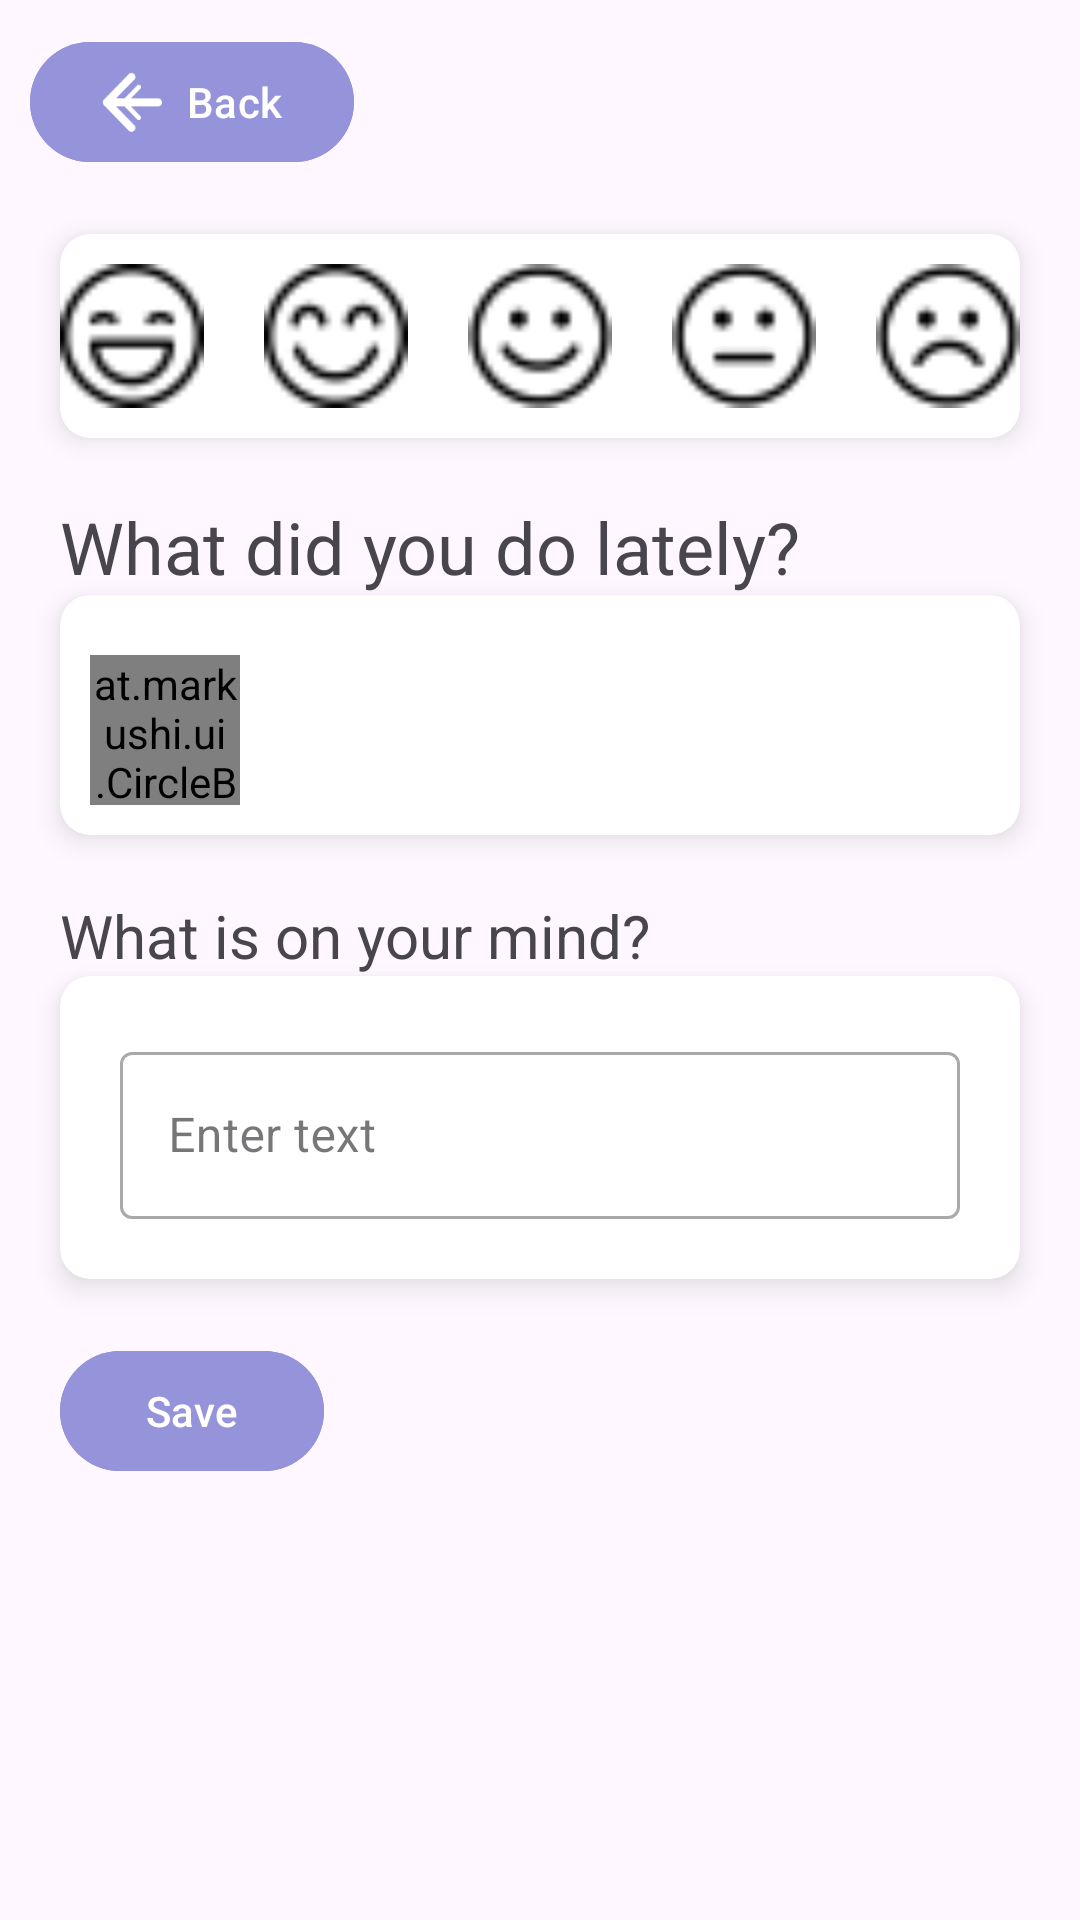

Write the Android layout XML for this screen, with the resource values it uses.
<!-- AndroidManifest.xml: application theme Theme.SenProject -->
<!-- res/layout/fragment_create_entry.xml -->
<?xml version="1.0" encoding="utf-8"?>
<ScrollView xmlns:android="http://schemas.android.com/apk/res/android"
    xmlns:tools="http://schemas.android.com/tools"
    android:layout_width="match_parent"
    android:layout_height="match_parent"
    xmlns:app="http://schemas.android.com/apk/res-auto"
    tools:context=".ui.fragments.CreateEntry"
    >

    <LinearLayout
        android:layout_width="match_parent"
        android:layout_height="wrap_content"
        android:orientation="vertical"
        >

        <com.google.android.material.button.MaterialButton
            android:id="@+id/btn_back"
            android:layout_width="wrap_content"
            android:layout_height="wrap_content"
            android:text="@string/back"
            app:icon="@drawable/ic_arrow_back"
            app:iconSize="20sp"
            android:layout_marginStart="10dp"
            android:layout_marginTop="10dp"
            android:backgroundTint="@color/main_background"
            />

        <androidx.cardview.widget.CardView
            android:layout_width="match_parent"
            android:layout_height="wrap_content"
            android:padding="10dp"
            android:layout_margin="20dp"
            android:outlineSpotShadowColor="@color/secondary_text"
            android:outlineAmbientShadowColor="@color/secondary_text"
            app:cardElevation="5dp"
            app:cardCornerRadius="10dp"
            >

         <LinearLayout
            android:id="@+id/mood_table"
            android:layout_width="match_parent"
            android:layout_height="wrap_content"
            android:orientation="horizontal"
            android:gravity="center"
            >

            <ImageView
                android:id="@+id/iv_great"
                android:layout_width="48dp"
                android:layout_height="48dp"
                android:layout_margin="10dp"
                app:srcCompat="@drawable/emotion_great"
                />

            <ImageView
                android:id="@+id/iv_good"
                android:layout_width="48dp"
                android:layout_height="48dp"
                android:layout_margin="10dp"
                app:srcCompat="@drawable/emotion_good"
                />

            <ImageView
                android:id="@+id/iv_ok"
                android:layout_width="48dp"
                android:layout_height="48dp"
                android:layout_margin="10dp"
                app:srcCompat="@drawable/emotion_ok"
                />

            <ImageView
                android:id="@+id/iv_notgood"
                android:layout_width="48dp"
                android:layout_height="48dp"
                android:layout_margin="10dp"
                app:srcCompat="@drawable/emotion_notgood"
                />

            <ImageView
                android:id="@+id/iv_bad"
                android:layout_width="48dp"
                android:layout_height="48dp"
                android:layout_margin="10dp"
                app:srcCompat="@drawable/emotion_bad"
                />

        </LinearLayout>

        </androidx.cardview.widget.CardView>

        <TextView
            android:layout_width="wrap_content"
            android:layout_height="wrap_content"
            android:text="@string/activities_string"
            android:textSize="24sp"
            android:layout_gravity="start"
            android:layout_marginStart="20dp"
            />

        <androidx.cardview.widget.CardView
            android:layout_width="match_parent"
            android:layout_height="wrap_content"
            android:padding="10dp"
            android:layout_marginEnd="20dp"
            android:layout_marginStart="20dp"
            android:layout_marginTop="0dp"
            android:layout_marginBottom="20dp"
            android:outlineSpotShadowColor="@color/secondary_text"
            android:outlineAmbientShadowColor="@color/secondary_text"
            app:cardElevation="5dp"
            app:cardCornerRadius="10dp"
            >

            <LinearLayout
                android:layout_width="match_parent"
                android:layout_height="wrap_content"
                android:orientation="vertical"
                >

                <androidx.recyclerview.widget.RecyclerView
                    android:id="@+id/rv_activities_table"
                    android:layout_width="match_parent"
                    android:layout_height="wrap_content"
                    app:layoutManager="androidx.recyclerview.widget.LinearLayoutManager"
                    android:layout_margin="10dp"
                    tools:listitem="@layout/activities_item"
                    />

                <at.markushi.ui.CircleButton
                    android:id="@+id/btn_add_activities"
                    android:layout_width="50dp"
                    android:layout_height="50dp"
                    app:cb_color="@color/main_background"
                    android:src="@drawable/ic_edit"
                    android:layout_marginStart="10dp"
                    android:layout_marginBottom="10dp"
                    />

            </LinearLayout>
        </androidx.cardview.widget.CardView>

        <TextView
            android:id="@+id/tv_prompt"
            android:layout_width="match_parent"
            android:layout_height="wrap_content"
            android:layout_marginBottom="0dp"
            android:layout_marginStart="20dp"
            android:layout_marginEnd="20dp"
            android:text="@string/journal_string"
            android:textSize="20sp"
            />

        <androidx.cardview.widget.CardView
            android:layout_width="match_parent"
            android:layout_height="wrap_content"
            android:padding="10dp"
            android:layout_marginEnd="20dp"
            android:layout_marginStart="20dp"
            android:layout_marginTop="0dp"
            android:layout_marginBottom="20dp"
            android:outlineSpotShadowColor="@color/secondary_text"
            android:outlineAmbientShadowColor="@color/secondary_text"
            app:cardElevation="5dp"
            app:cardCornerRadius="10dp"
            >

            <com.google.android.material.textfield.TextInputLayout
                android:layout_width="match_parent"
                android:layout_height="wrap_content"
                style="@style/Widget.MaterialComponents.TextInputLayout.OutlinedBox"
                android:hint="@string/txt_hint"
                android:layout_margin="20dp"
                android:gravity="center"
                >

                <com.google.android.material.textfield.TextInputEditText
                    android:id="@+id/txt_input"
                    android:layout_width="match_parent"
                    android:layout_height="wrap_content"
                    />
            </com.google.android.material.textfield.TextInputLayout>

        </androidx.cardview.widget.CardView>

        <com.google.android.material.button.MaterialButton
            android:id="@+id/btn_save"
            android:layout_width="wrap_content"
            android:layout_height="wrap_content"
            android:layout_marginBottom="20dp"
            android:layout_marginStart="20dp"
            android:layout_marginEnd="20dp"
            android:text="@string/save"
            android:backgroundTint="@color/main_background"
            />

    </LinearLayout>
</ScrollView>
<!-- res/layout/activities_item.xml (included above) -->
<?xml version="1.0" encoding="utf-8"?>
<androidx.constraintlayout.widget.ConstraintLayout xmlns:android="http://schemas.android.com/apk/res/android"
    android:layout_width="match_parent"
    android:layout_height="wrap_content"
    xmlns:app="http://schemas.android.com/apk/res-auto"
    android:orientation="horizontal"
    android:layout_margin="10dp">

    <CheckBox
        android:id="@+id/cb_activities"
        android:layout_width="wrap_content"
        android:layout_height="wrap_content"

        app:layout_constraintStart_toStartOf="parent"
        app:layout_constraintTop_toTopOf="parent"
        app:layout_constraintBottom_toBottomOf="parent"
        app:layout_constraintEnd_toStartOf="@id/icon"

        android:buttonTint="@color/main_background"
        />

    <TextView
        android:id="@+id/icon"
        android:layout_width="wrap_content"
        android:layout_height="wrap_content"
        android:layout_marginEnd="10dp"

        app:layout_constraintTop_toTopOf="parent"
        app:layout_constraintBottom_toBottomOf="parent"
        app:layout_constraintEnd_toStartOf="@id/tv_activities"
        app:layout_constraintStart_toEndOf="@id/cb_activities"

        android:text=":D"
        android:textSize="24sp"
        />

    <TextView
        android:id="@+id/tv_activities"
        android:layout_width="wrap_content"
        android:layout_height="wrap_content"
        android:layout_marginStart="10dp"
        android:layout_gravity="center"

        app:layout_constraintTop_toTopOf="parent"
        app:layout_constraintBottom_toBottomOf="parent"
        app:layout_constraintStart_toEndOf="@id/icon"

        android:text="@string/activities"
        android:textSize="20sp"
        android:lines="1"
        />

    <ImageView
        android:id="@+id/delete"
        android:layout_width="wrap_content"
        android:layout_height="wrap_content"

        app:layout_constraintStart_toEndOf="@id/tv_activities"
        app:layout_constraintTop_toTopOf="parent"
        app:layout_constraintBottom_toBottomOf="parent"
        app:layout_constraintEnd_toEndOf="parent"

        app:srcCompat="@drawable/ic_delete"
        android:scaleX="0.6"
        android:scaleY="0.6"
        android:layout_marginEnd="20dp"
        />

</androidx.constraintlayout.widget.ConstraintLayout>
<!-- resources referenced by this layout -->
<resources>
  <color name="main_background">#9593D9</color>
  <color name="secondary_text">#727272</color>
  <!-- drawable emotion_bad: png bitmap (drawable, 583 bytes) -->
  <!-- drawable emotion_good: png bitmap (drawable, 639 bytes) -->
  <!-- drawable emotion_great: png bitmap (drawable, 653 bytes) -->
  <!-- drawable emotion_notgood: png bitmap (drawable, 561 bytes) -->
  <!-- drawable emotion_ok: png bitmap (drawable, 597 bytes) -->
  <!-- drawable ic_arrow_back: png bitmap (drawable, 564 bytes) -->
  <!-- drawable ic_delete: png bitmap (drawable, 423 bytes) -->
  <string name="activities">activities</string>
  <string name="activities_string">What did you do lately?</string>
  <string name="back">Back</string>
  <string name="journal_string">What is on your mind?</string>
  <string name="save">Save</string>
  <string name="txt_hint">Enter text</string>
  <style name="Theme.SenProject" parent="Base.Theme.SenProject" />
  <style name="Base.Theme.SenProject" parent="Theme.Material3.Light.NoActionBar">
          
          
      </style>
</resources>
